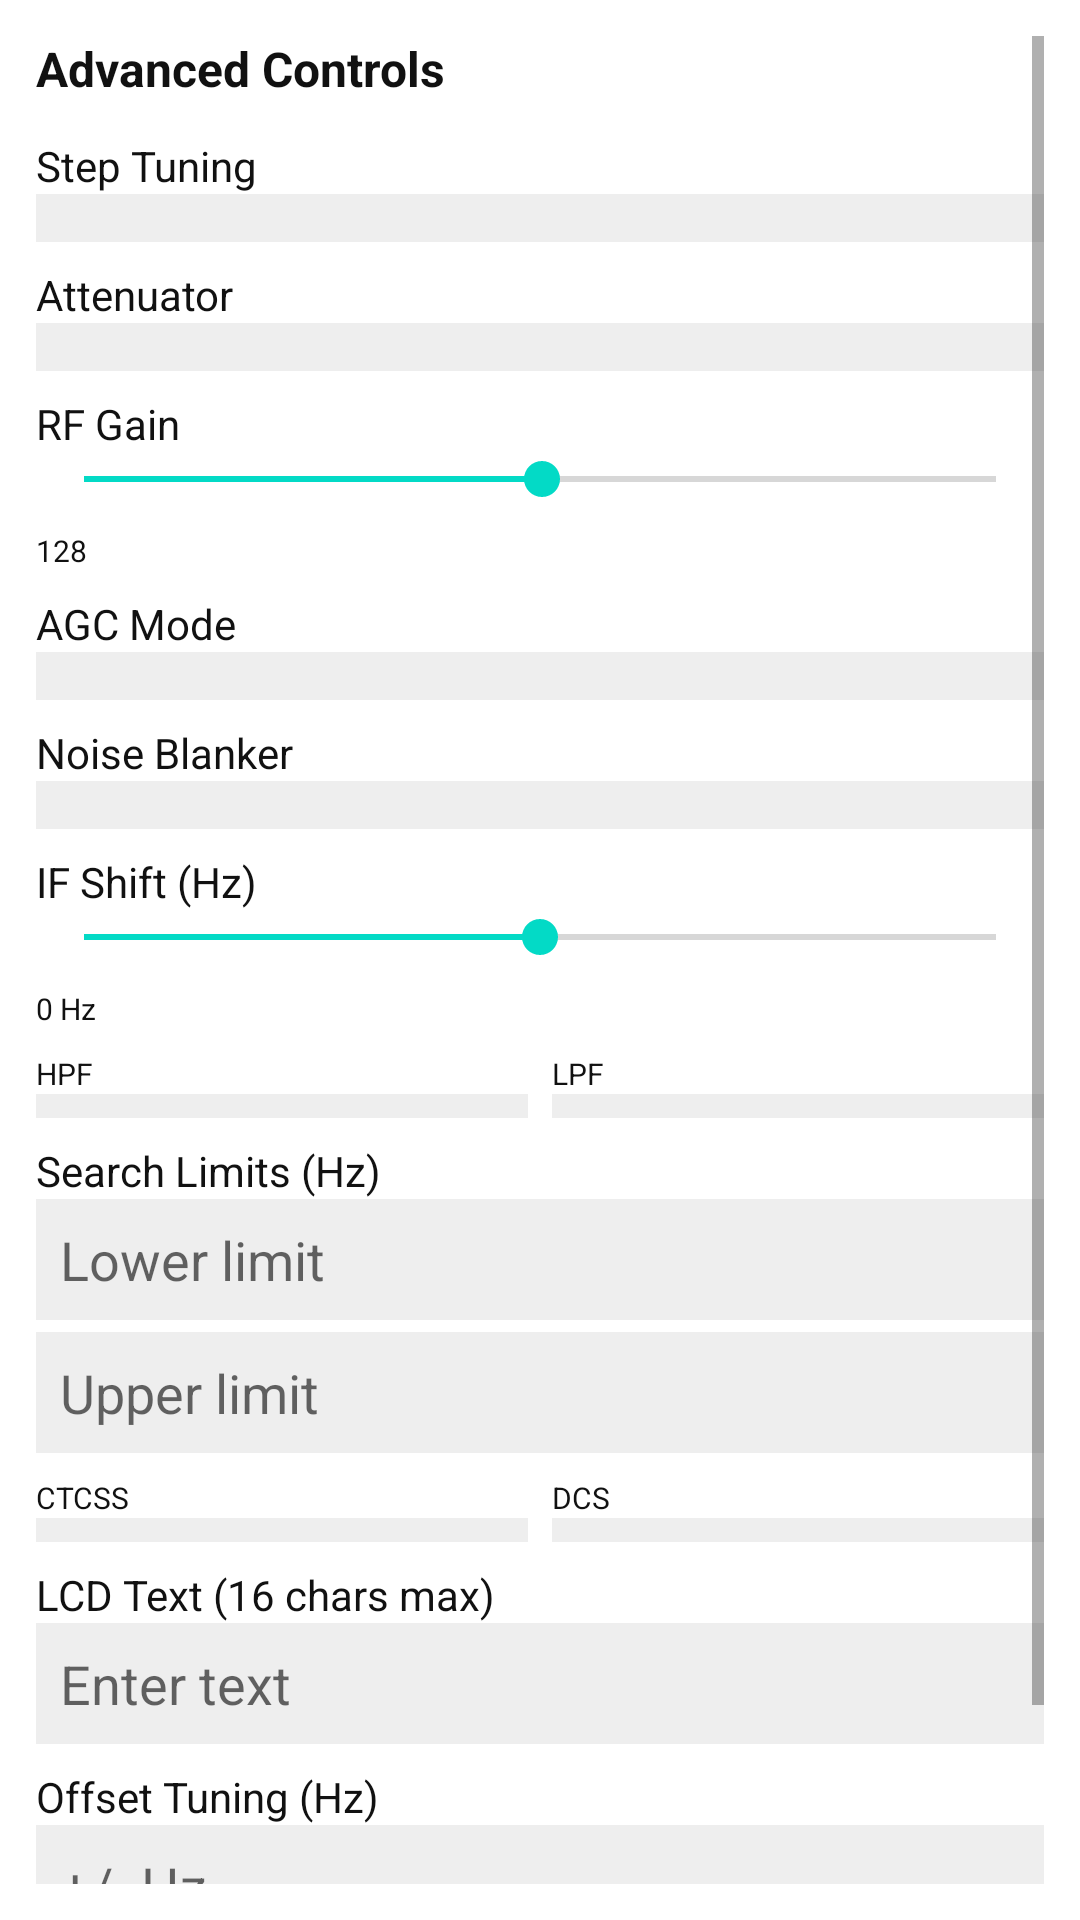

The Android layout XML behind this screen, and the referenced resources:
<!-- AndroidManifest.xml: application theme Theme.MaterialComponents.DayNight.NoActionBar -->
<!-- res/layout/panel_advanced.xml -->
<?xml version="1.0" encoding="utf-8"?>
<ScrollView xmlns:android="http://schemas.android.com/apk/res/android"
    android:layout_width="match_parent"
    android:layout_height="match_parent"
    android:background="#FFFFFF"
    android:padding="12dp">

    <LinearLayout
        android:layout_width="match_parent"
        android:layout_height="wrap_content"
        android:orientation="vertical">

        
        <TextView
            android:text="Advanced Controls"
            android:textSize="16sp"
            android:textStyle="bold"
            android:textColor="#111111"
            android:layout_marginBottom="12dp"
            android:layout_width="match_parent"
            android:layout_height="wrap_content"/>

        
        <TextView android:text="Step Tuning" android:textColor="#111111" android:layout_width="wrap_content" android:layout_height="wrap_content"/>
        <Spinner android:id="@+id/spinnerStep" android:layout_width="match_parent" android:layout_height="wrap_content" android:background="#EEEEEE" android:padding="8dp" android:layout_marginBottom="8dp"/>

        
        <TextView android:text="Attenuator" android:textColor="#111111" android:layout_width="wrap_content" android:layout_height="wrap_content"/>
        <Spinner android:id="@+id/spinnerAtt" android:layout_width="match_parent" android:layout_height="wrap_content" android:background="#EEEEEE" android:padding="8dp" android:layout_marginBottom="8dp"/>

        
        <TextView android:text="RF Gain" android:textColor="#111111" android:layout_width="wrap_content" android:layout_height="wrap_content"/>
        <SeekBar android:id="@+id/sliderRfGain" android:layout_width="match_parent" android:layout_height="wrap_content" android:max="255" android:progress="128" android:layout_marginBottom="8dp"/>
        <TextView android:id="@+id/txtRfGain" android:text="128" android:textColor="#111111" android:textSize="10sp" android:layout_width="wrap_content" android:layout_height="wrap_content" android:layout_marginBottom="8dp"/>

        
        <TextView android:text="AGC Mode" android:textColor="#111111" android:layout_width="wrap_content" android:layout_height="wrap_content"/>
        <Spinner android:id="@+id/spinnerAgc" android:layout_width="match_parent" android:layout_height="wrap_content" android:background="#EEEEEE" android:padding="8dp" android:layout_marginBottom="8dp"/>

        
        <TextView android:text="Noise Blanker" android:textColor="#111111" android:layout_width="wrap_content" android:layout_height="wrap_content"/>
        <Spinner android:id="@+id/spinnerNb" android:layout_width="match_parent" android:layout_height="wrap_content" android:background="#EEEEEE" android:padding="8dp" android:layout_marginBottom="8dp"/>

        
        <TextView android:text="IF Shift (Hz)" android:textColor="#111111" android:layout_width="wrap_content" android:layout_height="wrap_content"/>
        <SeekBar android:id="@+id/sliderIfShift" android:layout_width="match_parent" android:layout_height="wrap_content" android:max="6000" android:progress="3000" android:layout_marginBottom="8dp"/>
        <TextView android:id="@+id/txtIfShift" android:text="0 Hz" android:textColor="#111111" android:textSize="10sp" android:layout_width="wrap_content" android:layout_height="wrap_content" android:layout_marginBottom="8dp"/>

        
        <LinearLayout android:layout_width="match_parent" android:layout_height="wrap_content" android:orientation="horizontal" android:layout_marginBottom="8dp">
            <LinearLayout android:layout_width="0dp" android:layout_height="wrap_content" android:layout_weight="1" android:orientation="vertical">
                <TextView android:text="HPF" android:textColor="#111111" android:textSize="10sp" android:layout_width="wrap_content" android:layout_height="wrap_content"/>
                <Spinner android:id="@+id/spinnerHpf" android:layout_width="match_parent" android:layout_height="wrap_content" android:background="#EEEEEE" android:padding="4dp"/>
            </LinearLayout>
            <LinearLayout android:layout_width="0dp" android:layout_height="wrap_content" android:layout_weight="1" android:orientation="vertical" android:layout_marginStart="8dp">
                <TextView android:text="LPF" android:textColor="#111111" android:textSize="10sp" android:layout_width="wrap_content" android:layout_height="wrap_content"/>
                <Spinner android:id="@+id/spinnerLpf" android:layout_width="match_parent" android:layout_height="wrap_content" android:background="#EEEEEE" android:padding="4dp"/>
            </LinearLayout>
        </LinearLayout>

        
        <TextView android:text="Search Limits (Hz)" android:textColor="#111111" android:layout_width="wrap_content" android:layout_height="wrap_content"/>
        <EditText android:id="@+id/editSearchLow" android:hint="Lower limit" android:inputType="number" android:background="#EEEEEE" android:padding="8dp" android:layout_width="match_parent" android:layout_height="wrap_content" android:layout_marginBottom="4dp"/>
        <EditText android:id="@+id/editSearchHigh" android:hint="Upper limit" android:inputType="number" android:background="#EEEEEE" android:padding="8dp" android:layout_width="match_parent" android:layout_height="wrap_content" android:layout_marginBottom="8dp"/>

        
        <LinearLayout android:layout_width="match_parent" android:layout_height="wrap_content" android:orientation="horizontal" android:layout_marginBottom="8dp">
            <LinearLayout android:layout_width="0dp" android:layout_height="wrap_content" android:layout_weight="1" android:orientation="vertical">
                <TextView android:text="CTCSS" android:textColor="#111111" android:textSize="10sp" android:layout_width="wrap_content" android:layout_height="wrap_content"/>
                <Spinner android:id="@+id/spinnerCtcss" android:layout_width="match_parent" android:layout_height="wrap_content" android:background="#EEEEEE" android:padding="4dp"/>
            </LinearLayout>
            <LinearLayout android:layout_width="0dp" android:layout_height="wrap_content" android:layout_weight="1" android:orientation="vertical" android:layout_marginStart="8dp">
                <TextView android:text="DCS" android:textColor="#111111" android:textSize="10sp" android:layout_width="wrap_content" android:layout_height="wrap_content"/>
                <Spinner android:id="@+id/spinnerDcs" android:layout_width="match_parent" android:layout_height="wrap_content" android:background="#EEEEEE" android:padding="4dp"/>
            </LinearLayout>
        </LinearLayout>

        
        <TextView android:text="LCD Text (16 chars max)" android:textColor="#111111" android:layout_width="wrap_content" android:layout_height="wrap_content"/>
        <EditText android:id="@+id/editLcdText" android:hint="Enter text" android:maxLength="16" android:background="#EEEEEE" android:padding="8dp" android:layout_width="match_parent" android:layout_height="wrap_content" android:layout_marginBottom="8dp"/>

        
        <TextView android:text="Offset Tuning (Hz)" android:textColor="#111111" android:layout_width="wrap_content" android:layout_height="wrap_content"/>
        <EditText android:id="@+id/editOffset" android:hint="+/- Hz" android:inputType="numberSigned" android:background="#EEEEEE" android:padding="8dp" android:layout_width="match_parent" android:layout_height="wrap_content" android:layout_marginBottom="12dp"/>

        
        <LinearLayout android:layout_width="match_parent" android:layout_height="wrap_content" android:orientation="horizontal">
            <Button android:id="@+id/btnApplyAdvanced" android:text="Apply All" android:background="#2196F3" android:textColor="#FFFFFF" android:layout_width="0dp" android:layout_height="wrap_content" android:layout_weight="1"/>
            <Button android:id="@+id/btnResetAdvanced" android:text="Reset" android:background="#F44336" android:textColor="#FFFFFF" android:layout_width="0dp" android:layout_height="wrap_content" android:layout_weight="1" android:layout_marginStart="8dp"/>
        </LinearLayout>

    </LinearLayout>
</ScrollView>
<!-- resources referenced by this layout -->
<resources>

</resources>
